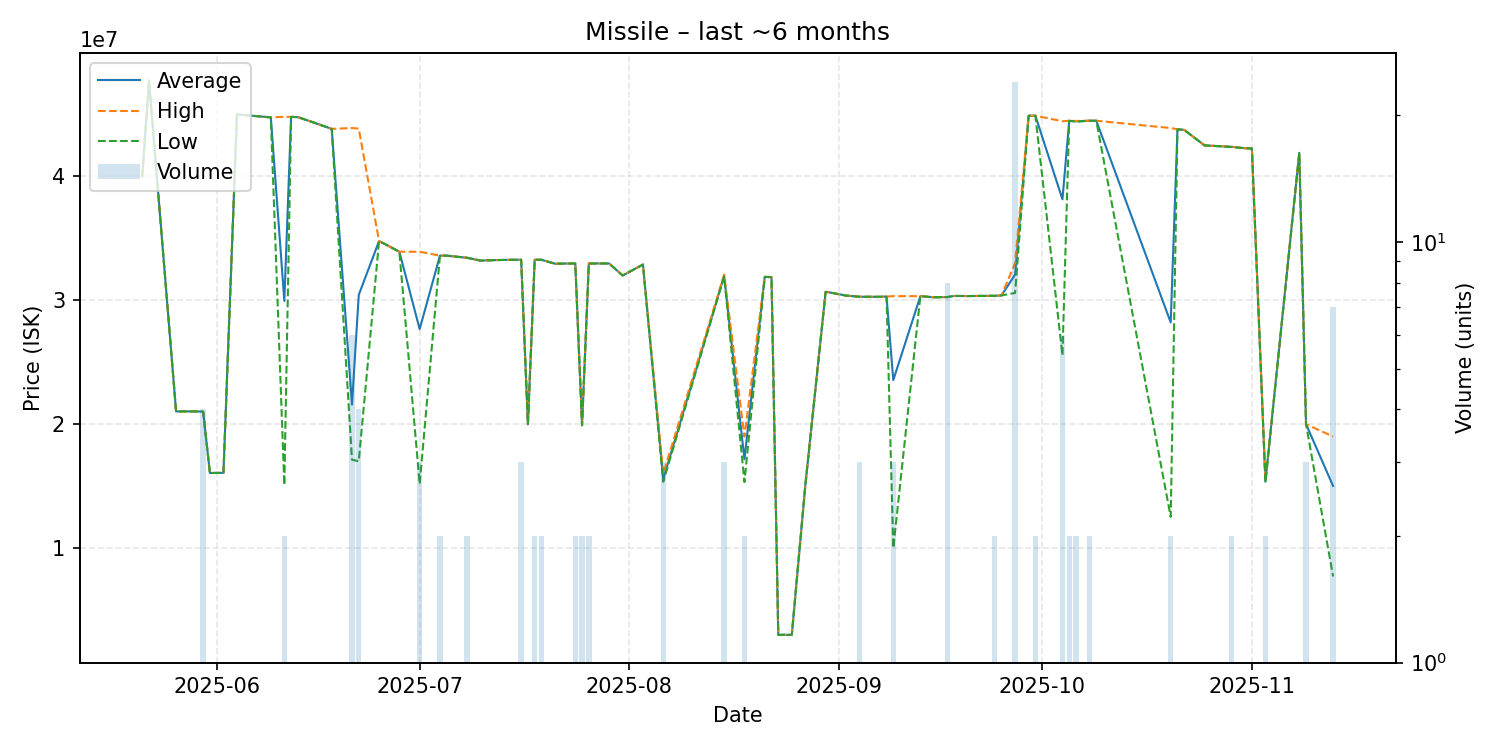

The data file committed next to this chart (first rows):
date, average, highest, lowest, order_count, volume
2025-05-21, 39990000, 39990000, 39990000, 1, 1
2025-05-22, 47720000, 47720000, 47720000, 1, 1
2025-05-26, 21030000, 21030000, 21030000, 1, 1
2025-05-29, 21030000, 21030000, 21030000, 1, 1
2025-05-30, 21007500, 21010000, 21000000, 2, 4
2025-05-31, 16060000, 16060000, 16060000, 1, 1
2025-06-02, 16070000, 16070000, 16070000, 1, 1
2025-06-04, 45000000, 45000000, 45000000, 1, 1
2025-06-09, 44760000, 44760000, 44760000, 1, 1
2025-06-11, 29945000, 44810000, 15080000, 2, 2
2025-06-12, 44800000, 44800000, 44800000, 1, 1
2025-06-13, 44780000, 44780000, 44780000, 1, 1
2025-06-15, 44410000, 44410000, 44410000, 1, 1
2025-06-18, 43830000, 43830000, 43830000, 1, 1
2025-06-21, 21578333, 43900000, 17130000, 5, 6
2025-06-22, 30432500, 43855000, 17010000, 4, 4
2025-06-25, 34780000, 34780000, 34780000, 1, 1
2025-06-28, 33920000, 33920000, 33920000, 1, 1
2025-07-01, 27670000, 33915000, 15180000, 3, 3
2025-07-04, 33600000, 33600000, 33600000, 2, 2
2025-07-05, 33600000, 33600000, 33600000, 1, 1
2025-07-08, 33430000, 33430000, 33430000, 2, 2
2025-07-10, 33200000, 33200000, 33200000, 1, 1
2025-07-12, 33240000, 33240000, 33240000, 1, 1
2025-07-15, 33270000, 33270000, 33270000, 1, 1
2025-07-16, 33270000, 33270000, 33270000, 3, 3
2025-07-17, 20000000, 20000000, 20000000, 1, 1
2025-07-18, 33270000, 33270000, 33270000, 2, 2
2025-07-19, 33270000, 33270000, 33270000, 2, 2
2025-07-21, 32950000, 32950000, 32950000, 1, 1
2025-07-24, 32975000, 32980000, 32970000, 2, 2
2025-07-25, 19915000, 19920000, 19910000, 2, 2
2025-07-26, 32970000, 32980000, 32960000, 2, 2
2025-07-29, 32970000, 32970000, 32970000, 1, 1
2025-07-31, 32000000, 32000000, 32000000, 1, 1
2025-08-03, 32880000, 32880000, 32880000, 1, 1
2025-08-06, 15566667, 16000000, 15350000, 2, 3
2025-08-15, 31973333, 32070000, 31925000, 3, 3
2025-08-18, 17165000, 19000000, 15330000, 2, 2
2025-08-21, 31890000, 31890000, 31890000, 1, 1
2025-08-22, 31860000, 31860000, 31860000, 1, 1
2025-08-23, 2995000, 2995000, 2995000, 1, 1
2025-08-25, 3000000, 3000000, 3000000, 1, 1
2025-08-27, 15070000, 15070000, 15070000, 1, 1
2025-08-30, 30680000, 30680000, 30680000, 1, 1
2025-08-31, 30590000, 30590000, 30590000, 1, 1
2025-09-02, 30380000, 30380000, 30380000, 1, 1
2025-09-04, 30283333, 30290000, 30280000, 3, 3
2025-09-07, 30280000, 30280000, 30280000, 1, 1
2025-09-08, 30300000, 30300000, 30300000, 1, 1
2025-09-09, 23556667, 30335000, 10000000, 3, 3
2025-09-13, 30330000, 30330000, 30330000, 1, 1
2025-09-15, 30240000, 30240000, 30240000, 1, 1
2025-09-17, 30260000, 30260000, 30260000, 3, 8
2025-09-18, 30350000, 30350000, 30350000, 1, 1
2025-09-20, 30340000, 30340000, 30340000, 1, 1
2025-09-22, 30350000, 30350000, 30350000, 1, 1
2025-09-24, 30360000, 30360000, 30360000, 1, 2
2025-09-25, 30390000, 30390000, 30390000, 1, 1
2025-09-27, 32074167, 33000000, 30590000, 13, 24
... 18 more rows
